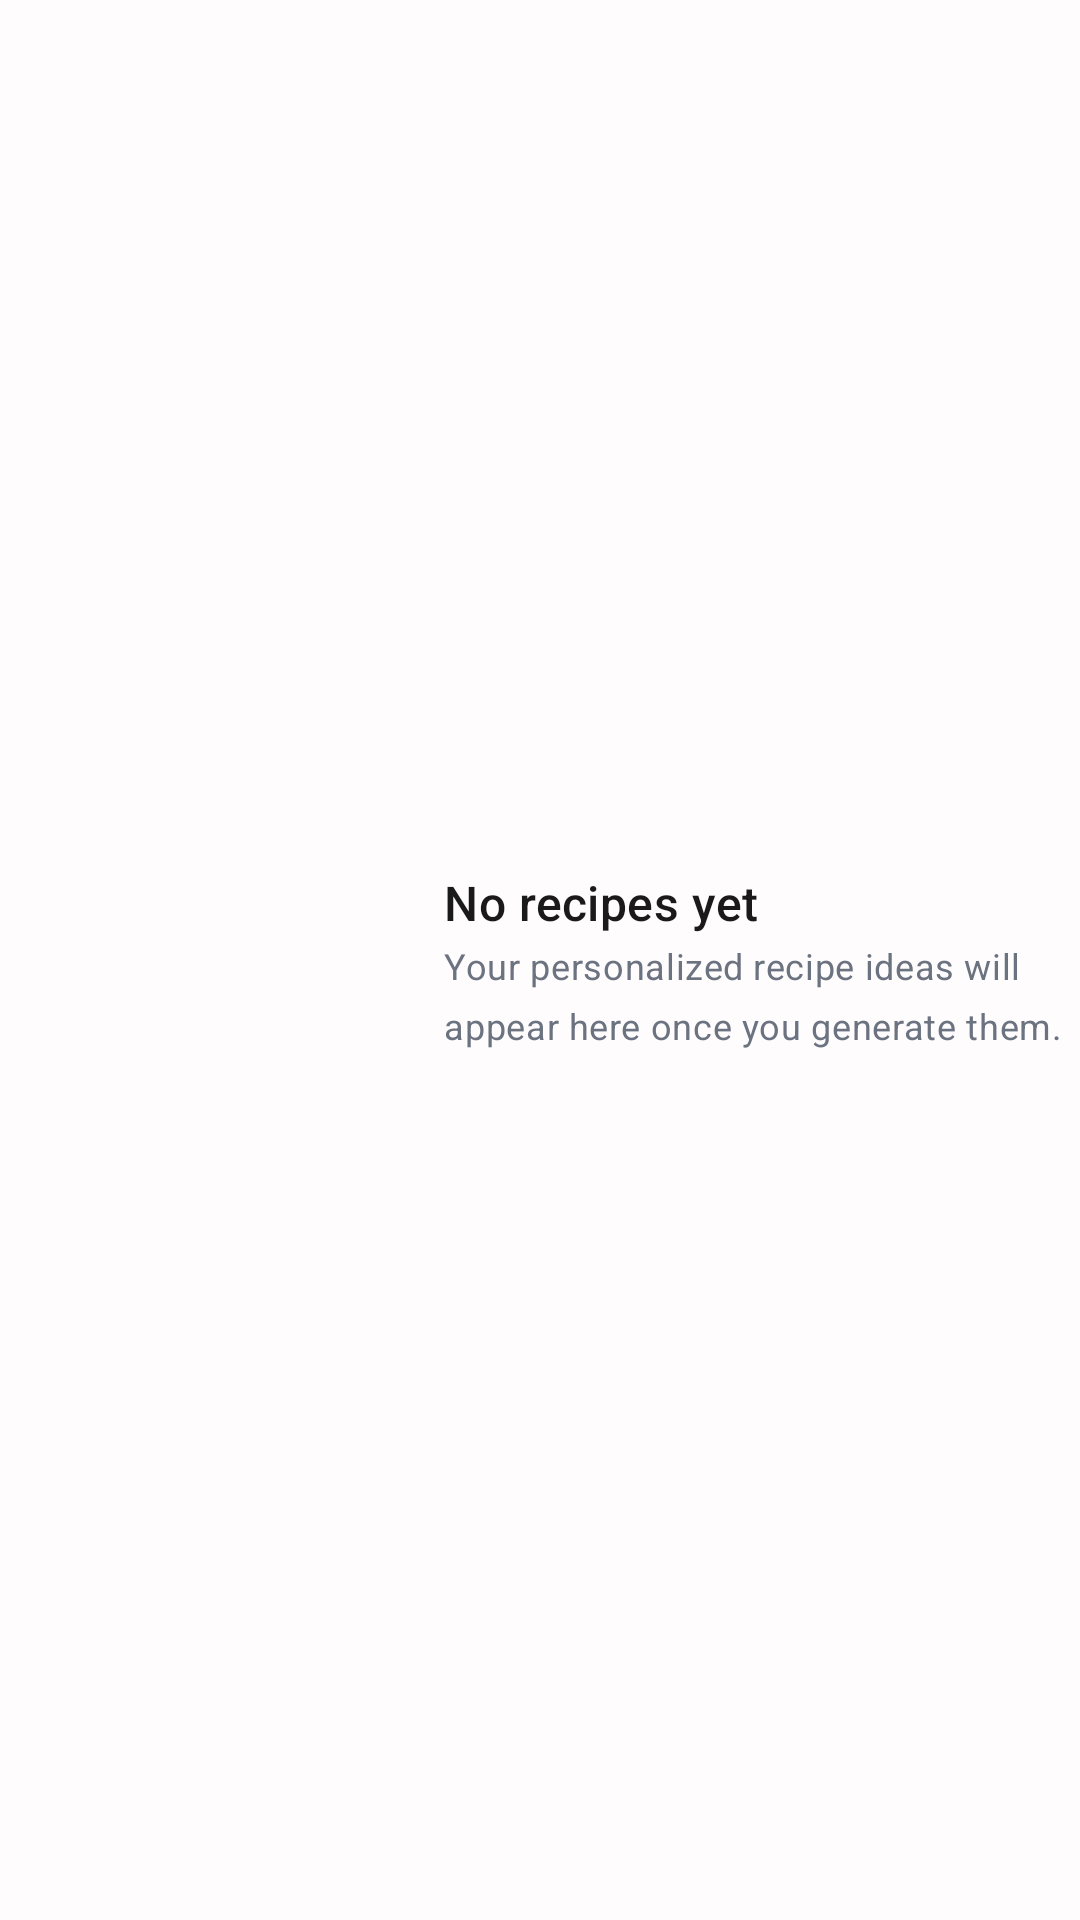

Android layout source for this screen:
<!-- AndroidManifest.xml: application theme Theme.Lighture -->
<!-- res/layout/view_recipes_empty_state.xml -->
<?xml version="1.0" encoding="utf-8"?>
<LinearLayout xmlns:android="http://schemas.android.com/apk/res/android"
    android:layout_width="match_parent"
    android:layout_height="wrap_content"
    android:gravity="center_vertical"
    android:orientation="horizontal"
    android:paddingTop="@dimen/space_6"
    android:paddingBottom="@dimen/space_6">

    <ImageView
        android:id="@+id/recipesEmptyImage"
        android:layout_width="@dimen/recipes_empty_avatar_size"
        android:layout_height="@dimen/recipes_empty_avatar_size"
        android:contentDescription="@null"
        android:scaleType="fitCenter"
        android:src="@android:color/transparent" />

    <LinearLayout
        android:layout_width="0dp"
        android:layout_height="wrap_content"
        android:layout_marginStart="@dimen/space_5"
        android:layout_weight="1"
        android:orientation="vertical">

        <TextView
            android:id="@+id/recipesEmptyTitle"
            style="@style/TextAppearance.Lighture.CardTitle"
            android:layout_width="match_parent"
            android:layout_height="wrap_content"
            android:text="@string/recipes_empty_title"
            android:textColor="@color/text_primary" />

        <TextView
            android:id="@+id/recipesEmptyBody"
            style="@style/TextAppearance.Lighture.BodySmall"
            android:layout_width="match_parent"
            android:layout_height="wrap_content"
            android:layout_marginTop="@dimen/space_0_5"
            android:text="@string/recipes_empty_body"
            android:textColor="@color/text_secondary" />
    </LinearLayout>

</LinearLayout>
<!-- resources referenced by this layout -->
<resources>
  <color name="text_primary">#1A1A1A</color>
  <color name="text_secondary">#6B7280</color>
  <dimen name="recipes_empty_avatar_size">128dp</dimen>
  <dimen name="space_0_5">2dp</dimen>
  <dimen name="space_5">20dp</dimen>
  <dimen name="space_6">24dp</dimen>
  <string name="recipes_empty_body">Your personalized recipe ideas will appear here once you generate them.</string>
  <string name="recipes_empty_title">No recipes yet</string>
  <style name="Theme.Lighture" parent="Base.Theme.Lighture" />
  <dimen name="font_size_sm">14sp</dimen>
  <dimen name="font_size_lg">18sp</dimen>
  <color name="brand_primary">@color/red_600</color>
  <color name="button_primary_text">#FFFFFF</color>
  <color name="brand_primary_soft">@color/red_100</color>
  <color name="red_700">#B91C3B</color>
  <color name="red_accent">#FF526B</color>
  <color name="icon_container_background">@color/red_50</color>
  <color name="food_dairy">#4D79B8</color>
  <color name="food_dairy_soft">#EFF5FC</color>
  <color name="color_info_strong">#1F5189</color>
  <color name="color_danger">#C62845</color>
  <color name="color_danger_soft">#FFF0F3</color>
  <color name="color_danger_strong">#981B35</color>
  <color name="surface_primary">@color/neutral_0</color>
  <color name="surface_tertiary">#F8F4F5</color>
  <color name="neutral_0">#FFFFFF</color>
  <color name="background_muted">#F3EFF0</color>
  <color name="surface_secondary">#FDFBFC</color>
  <color name="neutral_200">#EFE8EA</color>
  <color name="border_default">#293D262D</color>
  <color name="border_subtle">#1F3D262D</color>
  <color name="background_app">#FFFCFD</color>
  <style name="Widget.Lighture.Button.ToggleGroup" parent="Widget.Material3.Button.TonalButton" />
  <style name="Widget.Lighture.PopupMenu" parent="Widget.AppCompat.PopupMenu">
          <item name="android:popupBackground">@drawable/bg_popup_menu</item>
      </style>
  <color name="red_glow">#4DFF526B</color>
  <color name="red_600">#D92D4A</color>
  <color name="red_100">#FFE9EC</color>
  <color name="red_50">#FFF5F6</color>
  <dimen name="font_size_md">16sp</dimen>
  <dimen name="radius_card">@dimen/radius_xl</dimen>
  <dimen name="elevation_card">4dp</dimen>
  <color name="button_primary_background">@color/brand_primary</color>
  <dimen name="size_button_md">48dp</dimen>
  <color name="button_secondary_background">@color/neutral_0</color>
  <color name="button_secondary_text">@color/brand_primary</color>
  <dimen name="size_button_sm">44dp</dimen>
  <color name="bottom_nav_background">#E6FFFFFF</color>
  <dimen name="elevation_bottom_nav">4dp</dimen>
  <color name="top_bar_background">#E0FFFCFD</color>
  <dimen name="size_top_bar">64dp</dimen>
  <color name="top_bar_title">@color/text_primary</color>
  <color name="icon_primary">#282326</color>
  <color name="floating_button_background">@color/glass_background_strong</color>
  <color name="floating_button_icon">@color/brand_primary_accent</color>
  <style name="ShapeAppearance.Lighture.Fab" parent="ShapeAppearance.Material3.Corner.Full">
          <item name="cornerFamily">rounded</item>
          <item name="cornerSize">@dimen/radius_pill</item>
      </style>
  <dimen name="elevation_floating">4dp</dimen>
  <dimen name="radius_input">@dimen/radius_md</dimen>
  <color name="input_placeholder">@color/text_tertiary</color>
  <dimen name="radius_xl">20dp</dimen>
  <dimen name="radius_button">@dimen/radius_lg</dimen>
  <dimen name="radius_chip">@dimen/radius_pill</dimen>
  <color name="bottom_nav_indicator">@color/red_100</color>
  <dimen name="bottom_nav_indicator_width">64dp</dimen>
  <dimen name="bottom_nav_indicator_height">36dp</dimen>
  <dimen name="font_size_3xl">30sp</dimen>
  <color name="glass_background_strong">#E0FFFFFF</color>
  <color name="brand_primary_accent">@color/red_accent</color>
  <dimen name="radius_pill">1000dp</dimen>
  <dimen name="radius_md">12dp</dimen>
  <color name="text_tertiary">#9CA3AF</color>
  <dimen name="radius_lg">16dp</dimen>
</resources>
